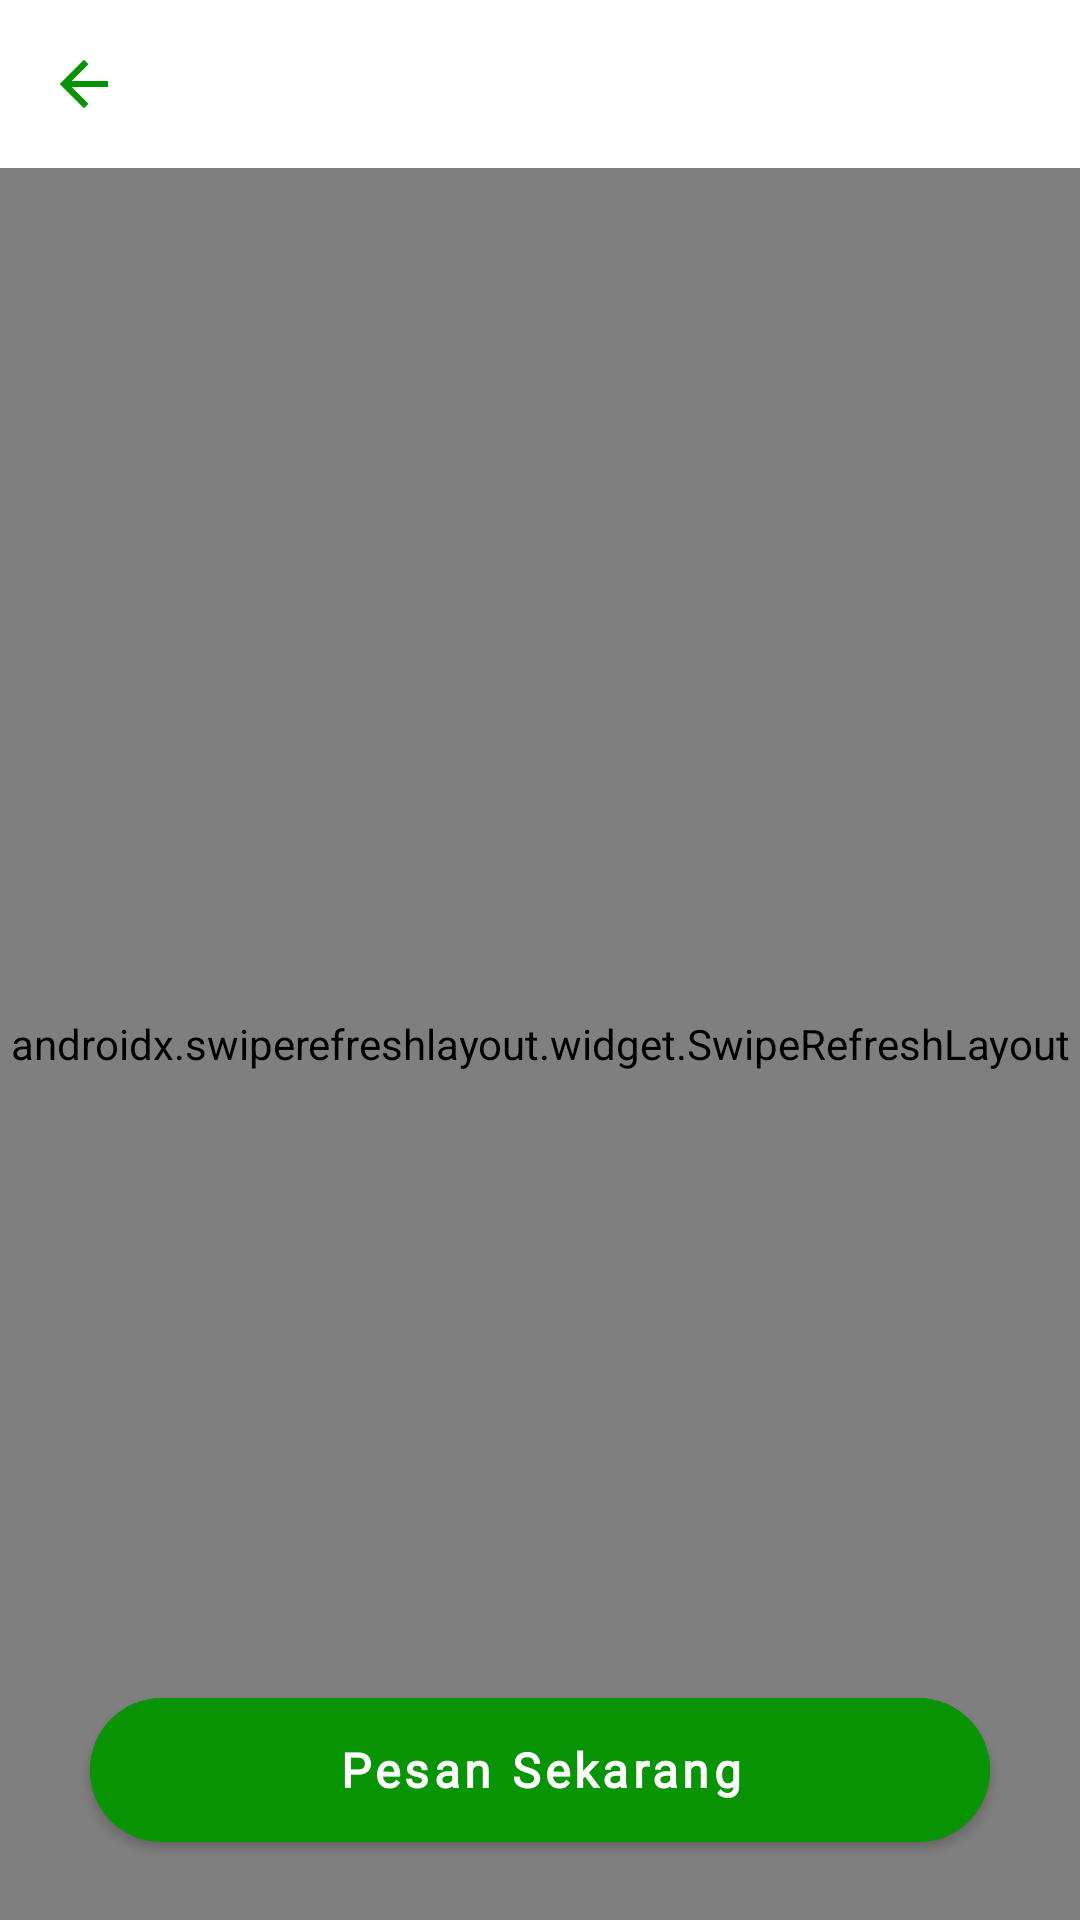

This screen was rendered from an Android layout file. Write that file and the resources it references.
<!-- AndroidManifest.xml: application theme Theme.SchoolCoopHub -->
<!-- res/layout/activity_stock_by_kategori.xml -->
<?xml version="1.0" encoding="utf-8"?>
<androidx.coordinatorlayout.widget.CoordinatorLayout
    xmlns:android="http://schemas.android.com/apk/res/android"
    xmlns:app="http://schemas.android.com/apk/res-auto"
    android:layout_width="match_parent"
    android:layout_height="match_parent"
    android:background="@color/white"
    xmlns:tools="http://schemas.android.com/tools"
    tools:context=".lib.data.stock.view.StockByKategori"
    android:scrollbars="none"
    android:fitsSystemWindows="true">

    
    <androidx.appcompat.widget.Toolbar
        android:id="@+id/toolbarPage"
        android:layout_width="match_parent"
        android:layout_height="?android:attr/actionBarSize"
        app:navigationIcon="@drawable/baseline_arrow_back_24">

        <RelativeLayout
            android:layout_width="match_parent"
            android:layout_height="wrap_content">

            <TextView
                android:layout_width="wrap_content"
                android:layout_height="wrap_content"
                android:id="@+id/textTopBar"
                android:textColor="@color/black"
                android:textSize="20sp"
                android:fontFamily="@font/bold"
                android:textStyle="bold" />

        </RelativeLayout>

    </androidx.appcompat.widget.Toolbar>

    
    <com.google.android.material.appbar.AppBarLayout
        android:layout_width="match_parent"
        android:layout_height="wrap_content"
        android:background="@android:color/transparent"
        app:elevation="0dp">

        <androidx.appcompat.widget.Toolbar
            android:id="@+id/toolbar"
            android:layout_width="match_parent"
            android:layout_height="?android:attr/actionBarSize"
            app:navigationIcon="@drawable/baseline_arrow_back_24" />

    </com.google.android.material.appbar.AppBarLayout>

    
    <androidx.swiperefreshlayout.widget.SwipeRefreshLayout
        android:id="@+id/swipe_refresh"
        android:layout_width="match_parent"
        android:layout_height="match_parent"
        android:scrollbars="none"
        app:layout_behavior="@string/appbar_scrolling_view_behavior">

       <RelativeLayout
           android:layout_width="match_parent"
           android:layout_height="match_parent">

           <com.airbnb.lottie.LottieAnimationView
               android:id="@+id/loadingData"
               android:layout_width="70dp"
               android:layout_height="70dp"
               android:layout_centerInParent="true"
               app:lottie_autoPlay="true"
               app:lottie_rawRes="@raw/loading"
               app:lottie_repeatCount="50"
               app:lottie_repeatMode="restart" />

           <ImageView
               android:visibility="gone"
               android:id="@+id/imageError"
               android:layout_centerInParent="true"
               android:src="@drawable/image_error"
               android:layout_width="match_parent"
               android:layout_height="400dp"/>

           <androidx.recyclerview.widget.RecyclerView
               android:id="@+id/recyclerView"
               android:layout_width="match_parent"
               android:layout_height="wrap_content"
               android:padding="10dp" />
       </RelativeLayout>

    </androidx.swiperefreshlayout.widget.SwipeRefreshLayout>

    
    <LinearLayout
        android:id="@+id/linearButton"
        android:layout_width="match_parent"
        android:layout_height="wrap_content"
        android:orientation="vertical"
        android:elevation="1dp"
        android:layout_gravity="bottom"
        android:background="@drawable/bg_rounded"
        app:layout_behavior="@string/hide_bottom_view_on_scroll_behavior">

        <LinearLayout
            android:orientation="horizontal"
            android:layout_width="match_parent"
            android:layout_gravity="center_horizontal"
            android:gravity="center_horizontal"
            android:weightSum="2"
            android:layout_height="wrap_content">

            <TextView
                android:layout_weight="1"
                android:id="@+id/tvJumlahPorsi"
                android:layout_width="wrap_content"
                android:layout_height="wrap_content"
                android:fontFamily="@font/bold"
                android:paddingStart="30dp"
                android:paddingTop="10dp"
                android:paddingEnd="30dp"
                android:gravity="start"
                android:paddingBottom="6dp"
                android:textColor="@color/black"
                android:textSize="16sp"
                android:textStyle="bold" />

            <TextView
                android:id="@+id/tvNamaBarang"
                android:layout_weight="1"
                android:layout_width="wrap_content"
                android:layout_height="wrap_content"
                android:fontFamily="@font/bold"
                android:paddingStart="30dp"
                android:paddingTop="10dp"
                android:gravity="end"
                android:paddingEnd="30dp"
                android:paddingBottom="6dp"
                android:textColor="@color/black"
                android:textSize="16sp"
                android:textStyle="bold" />
        </LinearLayout>

        <TextView
            android:id="@+id/tvTotalPrice"
            android:layout_width="match_parent"
            android:layout_height="wrap_content"
            android:fontFamily="@font/bold"
            android:textColor="@color/primary"
            android:gravity="end"
            android:textSize="24sp"
            android:textStyle="bold"
            android:paddingStart="30dp"
            android:paddingTop="6dp"
            android:paddingEnd="30dp"
            android:paddingBottom="15dp" />

        <com.google.android.material.button.MaterialButton
            android:id="@+id/btnCheckout"
            style="@style/Widget.MaterialComponents.Button"
            android:layout_width="match_parent"
            android:layout_height="60dp"
            android:text="Pesan Sekarang"
            android:textAllCaps="false"
            android:textColor="@color/white"
            android:textSize="16sp"
            android:fontFamily="@font/bold"
            android:textStyle="bold"
            android:layout_marginStart="30dp"
            android:layout_marginEnd="30dp"
            android:layout_marginBottom="20dp"
            android:backgroundTint="@color/primary"
            app:cornerRadius="50dp"
            app:elevation="5dp"
            app:rippleColor="@android:color/holo_red_light" />

    </LinearLayout>

</androidx.coordinatorlayout.widget.CoordinatorLayout>
<!-- resources referenced by this layout -->
<resources>
  <color name="black">#FF000000</color>
  <color name="primary">#089404</color>
  <color name="white">#FFFFFFFF</color>
  <!-- drawable baseline_arrow_back_24 (drawable) -->
  <vector android:autoMirrored="true" android:height="24dp"
      android:tint="#089404" android:viewportHeight="24"
      android:viewportWidth="24" android:width="24dp" xmlns:android="http://schemas.android.com/apk/res/android">
      <path android:fillColor="@android:color/white" android:pathData="M20,11H7.83l5.59,-5.59L12,4l-8,8 8,8 1.41,-1.41L7.83,13H20v-2z"/>
  </vector>
  <!-- drawable image_error: png bitmap (drawable, 325683 bytes) -->
  <style name="Theme.SchoolCoopHub" parent="Base.Theme.SchoolCoopHub" />
  <style name="Base.Theme.SchoolCoopHub" parent="Theme.Material3.DayNight.NoActionBar">
          
          <item name="colorPrimary">@color/primary</item>
          <item name="colorPrimaryDark">@color/colorPrimaryDark</item>
          <item name="colorAccent">@color/colorAccent</item>
      </style>
  <color name="colorPrimaryDark">#41BB25</color>
  <color name="colorAccent">#F5F5F5</color>
</resources>
